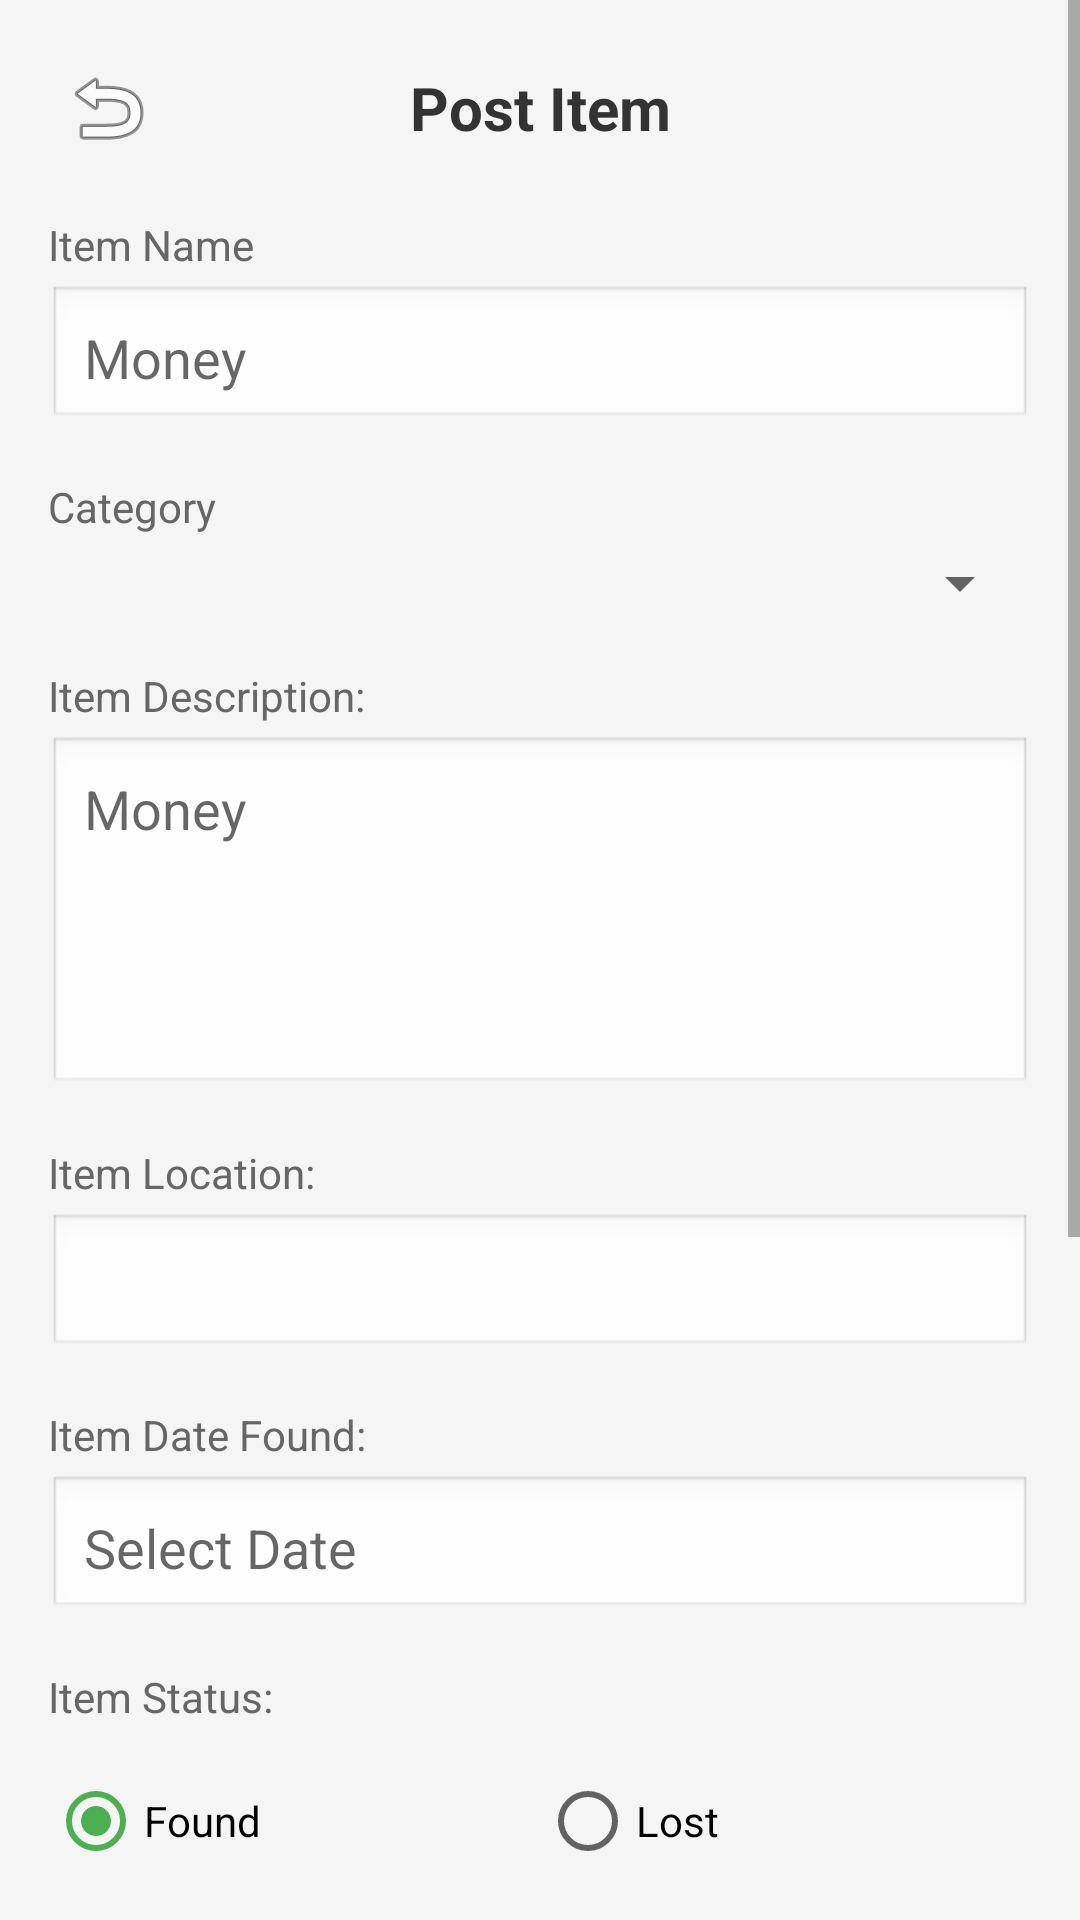

Reconstruct the res/layout file that produces this screen, plus the resources it refers to.
<!-- AndroidManifest.xml: application theme Theme.AdUFoundIT -->
<!-- res/layout/activity_post_item.xml -->
<?xml version="1.0" encoding="utf-8"?>
<ScrollView xmlns:android="http://schemas.android.com/apk/res/android"
    android:layout_width="match_parent"
    android:layout_height="match_parent"
    android:background="#F5F5F5">

    <LinearLayout
        android:layout_width="match_parent"
        android:layout_height="wrap_content"
        android:orientation="vertical"
        android:padding="16dp">

        
        <LinearLayout
            android:layout_width="match_parent"
            android:layout_height="wrap_content"
            android:orientation="horizontal"
            android:gravity="center_vertical"
            android:layout_marginBottom="16dp">

            <ImageButton
                android:id="@+id/btnBack"
                android:layout_width="40dp"
                android:layout_height="40dp"
                android:src="@android:drawable/ic_menu_revert"
                android:background="?attr/selectableItemBackgroundBorderless"
                android:contentDescription="@string/back_button" />

            <TextView
                android:id="@+id/tvTitle"
                android:layout_width="0dp"
                android:layout_height="wrap_content"
                android:layout_weight="1"
                android:text="@string/post_item"
                android:textSize="20sp"
                android:textStyle="bold"
                android:textColor="#333333"
                android:gravity="center"/>

            <View
                android:layout_width="40dp"
                android:layout_height="40dp"/>
        </LinearLayout>

        
        <TextView
            android:layout_width="wrap_content"
            android:layout_height="wrap_content"
            android:text="@string/item_name"
            android:textSize="14sp"
            android:textColor="#666666"
            android:layout_marginBottom="4dp"/>

        <EditText
            android:id="@+id/etItemName"
            android:layout_width="match_parent"
            android:layout_height="wrap_content"
            android:hint="@string/item_name_hint"
            android:padding="12dp"
            android:background="@android:drawable/edit_text"
            android:layout_marginBottom="16dp"
            android:inputType="text"
            android:autofillHints="name" />

        
        <TextView
            android:layout_width="wrap_content"
            android:layout_height="wrap_content"
            android:text="@string/category"
            android:textSize="14sp"
            android:textColor="#666666"
            android:layout_marginBottom="4dp"/>

        <Spinner
            android:id="@+id/spinnerCategory"
            android:layout_width="match_parent"
            android:layout_height="wrap_content"
            android:padding="12dp"
            android:layout_marginBottom="16dp"/>

        
        <TextView
            android:layout_width="wrap_content"
            android:layout_height="wrap_content"
            android:text="@string/item_description"
            android:textSize="14sp"
            android:textColor="#666666"
            android:layout_marginBottom="4dp"/>

        <EditText
            android:id="@+id/etItemDescription"
            android:layout_width="match_parent"
            android:layout_height="120dp"
            android:hint="@string/item_description_hint"
            android:gravity="top"
            android:padding="12dp"
            android:background="@android:drawable/edit_text"
            android:layout_marginBottom="16dp"
            android:inputType="textMultiLine"
            android:autofillHints="" />

        
        <TextView
            android:layout_width="wrap_content"
            android:layout_height="wrap_content"
            android:text="@string/item_location"
            android:textSize="14sp"
            android:textColor="#666666"
            android:layout_marginBottom="4dp"/>

        <EditText
            android:id="@+id/etItemLocation"
            android:layout_width="match_parent"
            android:layout_height="wrap_content"
            android:padding="12dp"
            android:background="@android:drawable/edit_text"
            android:layout_marginBottom="16dp"
            android:inputType="text"
            android:autofillHints="postalAddress" />

        
        <TextView
            android:layout_width="wrap_content"
            android:layout_height="wrap_content"
            android:text="@string/item_date_found"
            android:textSize="14sp"
            android:textColor="#666666"
            android:layout_marginBottom="4dp"/>

        <EditText
            android:id="@+id/etDateFound"
            android:layout_width="match_parent"
            android:layout_height="wrap_content"
            android:hint="@string/select_date"
            android:focusable="false"
            android:padding="12dp"
            android:background="@android:drawable/edit_text"
            android:layout_marginBottom="16dp"
            android:inputType="date"
            android:autofillHints="" />

        
        <TextView
            android:layout_width="wrap_content"
            android:layout_height="wrap_content"
            android:text="@string/item_status"
            android:textSize="14sp"
            android:textColor="#666666"
            android:layout_marginBottom="8dp"/>

        <RadioGroup
            android:id="@+id/rgItemStatus"
            android:layout_width="match_parent"
            android:layout_height="wrap_content"
            android:orientation="horizontal"
            android:layout_marginBottom="16dp">

            <RadioButton
                android:id="@+id/rbFound"
                android:layout_width="0dp"
                android:layout_height="wrap_content"
                android:layout_weight="1"
                android:text="@string/found"
                android:checked="true"/>

            <RadioButton
                android:id="@+id/rbLost"
                android:layout_width="0dp"
                android:layout_height="wrap_content"
                android:layout_weight="1"
                android:text="@string/lost"/>
        </RadioGroup>

        
        <LinearLayout
            android:id="@+id/layoutDropOff"
            android:layout_width="match_parent"
            android:layout_height="wrap_content"
            android:orientation="vertical"
            android:visibility="visible">

            <TextView
                android:layout_width="wrap_content"
                android:layout_height="wrap_content"
                android:text="@string/drop_off_point"
                android:textSize="14sp"
                android:textColor="#666666"
                android:layout_marginBottom="4dp"/>

            <Spinner
                android:id="@+id/spinnerDropOff"
                android:layout_width="match_parent"
                android:layout_height="wrap_content"
                android:padding="12dp"
                android:layout_marginBottom="16dp"/>
        </LinearLayout>

        
        <TextView
            android:layout_width="wrap_content"
            android:layout_height="wrap_content"
            android:text="@string/contact_number_optional"
            android:textSize="14sp"
            android:textColor="#666666"
            android:layout_marginBottom="4dp"/>

        <EditText
            android:id="@+id/etContactNumber"
            android:layout_width="match_parent"
            android:layout_height="wrap_content"
            android:hint="@string/contact_number_hint"
            android:padding="12dp"
            android:background="@android:drawable/edit_text"
            android:layout_marginBottom="16dp"
            android:inputType="phone"
            android:autofillHints="phone" />

        
        <TextView
            android:layout_width="wrap_content"
            android:layout_height="wrap_content"
            android:text="@string/attachment"
            android:textSize="14sp"
            android:textColor="#666666"
            android:layout_marginBottom="8dp"/>

        <Button
            android:id="@+id/btnUpload"
            android:layout_width="match_parent"
            android:layout_height="wrap_content"
            android:text="@string/upload"
            android:textSize="14sp"
            android:layout_marginBottom="8dp"/>

        <TextView
            android:id="@+id/tvAttachmentName"
            android:layout_width="match_parent"
            android:layout_height="wrap_content"
            android:text="No file selected"
            android:textSize="14sp"
            android:textColor="#666666"
            android:layout_marginBottom="24dp"
            android:paddingStart="12dp"
            android:paddingEnd="12dp"/>

        
        <Button
            android:id="@+id/btnSubmitPost"
            android:layout_width="match_parent"
            android:layout_height="wrap_content"
            android:text="@string/post"
            android:textSize="16sp"
            android:padding="16dp"
            android:backgroundTint="#4CAF50"/>

    </LinearLayout>
</ScrollView>
<!-- resources referenced by this layout -->
<resources>
  <string name="attachment">Attachment:</string>
  <string name="back_button">Back</string>
  <string name="category">Category</string>
  <string name="contact_number_hint">Enter your contact number</string>
  <string name="contact_number_optional">Contact Number (Optional)</string>
  <string name="drop_off_point">Drop-off Point</string>
  <string name="found">Found</string>
  <string name="item_date_found">Item Date Found:</string>
  <string name="item_description">Item Description:</string>
  <string name="item_description_hint">Money</string>
  <string name="item_location">Item Location:</string>
  <string name="item_name">Item Name</string>
  <string name="item_name_hint">Money</string>
  <string name="item_status">Item Status:</string>
  <string name="lost">Lost</string>
  <string name="post">Post</string>
  <string name="post_item">Post Item</string>
  <string name="select_date">Select Date</string>
  <string name="upload">Upload</string>
  <style name="Theme.AdUFoundIT" parent="Theme.MaterialComponents.DayNight.DarkActionBar">
          <item name="colorPrimary">@color/primary_blue</item>
          <item name="colorPrimaryVariant">@color/primary_blue</item>
          <item name="colorOnPrimary">@color/white</item>
          <item name="colorSecondary">@color/success_green</item>
          <item name="colorSecondaryVariant">@color/success_green</item>
          <item name="colorOnSecondary">@color/white</item>
          <item name="android:statusBarColor">@color/primary_blue</item>
      </style>
  <color name="primary_blue">#1976D2</color>
  <color name="white">#FFFFFFFF</color>
  <color name="success_green">#4CAF50</color>
</resources>
